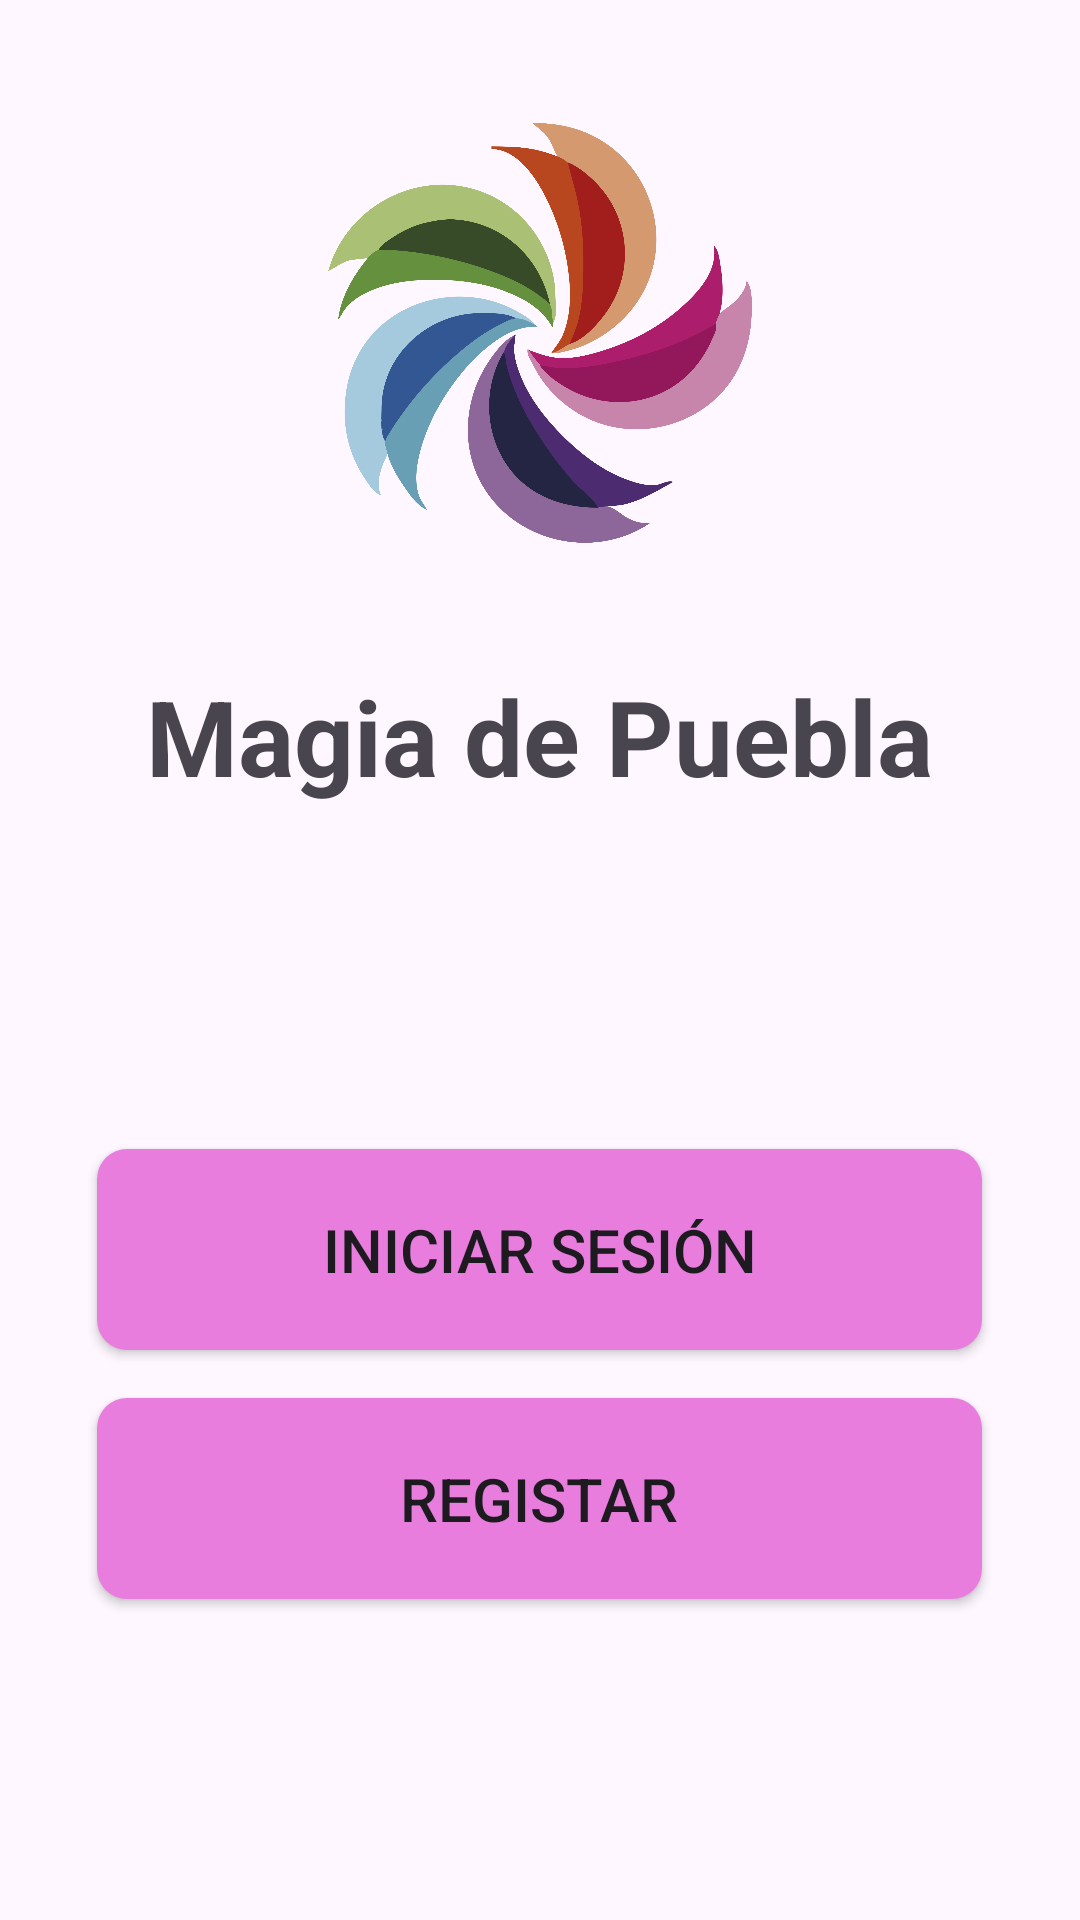

Here is an Android app screen rendered from its layout file. Give the layout XML and the strings, colors and styles it references.
<!-- AndroidManifest.xml: application theme Theme.MagiaDePuebla -->
<!-- res/layout/activity_main.xml -->
<?xml version="1.0" encoding="utf-8"?>
<LinearLayout xmlns:android="http://schemas.android.com/apk/res/android"
    xmlns:app="http://schemas.android.com/apk/res-auto"
    xmlns:tools="http://schemas.android.com/tools"
    android:id="@+id/main"
    android:layout_width="match_parent"
    android:layout_height="match_parent"
    tools:context=".MainActivity"
    android:orientation="vertical">

    <LinearLayout
        android:layout_width="match_parent"
        android:layout_height="222dp"
        android:orientation="horizontal"
        android:gravity="center">

        <ImageView
            android:id="@+id/imageView"
            android:layout_width="385dp"
            android:layout_height="140dp"
            android:layout_weight="1"
            app:srcCompat="@drawable/logo_pueblos" />
    </LinearLayout>

    <LinearLayout
        android:layout_width="match_parent"
        android:layout_height="54dp"
        android:orientation="vertical"
        android:gravity="center">

        <TextView
            android:id="@+id/textView2"
            android:layout_width="wrap_content"
            android:layout_height="wrap_content"
            android:layout_weight="1"
            android:text="Magia de Puebla"
            android:textStyle="bold"
            android:textSize="35sp"/>
    </LinearLayout>

    <LinearLayout
        android:layout_width="match_parent"
        android:layout_height="match_parent"
        android:orientation="vertical"
        android:gravity="center">

        <Button
            android:id="@+id/button3"
            android:layout_width="295dp"
            android:layout_height="67dp"
            android:text="Iniciar Sesión"
            android:textSize="20sp"
            android:background="@drawable/foma_boton"/>

        <Button
            android:id="@+id/button4"
            android:layout_width="295dp"
            android:layout_height="67dp"
            android:text="Registar"
            android:layout_marginTop="16dp"
            android:textSize="20sp"
            android:background="@drawable/foma_boton"/>
    </LinearLayout>

</LinearLayout>
<!-- resources referenced by this layout -->
<resources>
  <!-- drawable foma_boton (drawable) -->
  <?xml version="1.0" encoding="utf-8"?>
  <shape xmlns:android="http://schemas.android.com/apk/res/android"
      android:shape="rectangle">
      <solid android:color="@color/rosa" />
      <corners android:radius="10dp" />
  </shape>
  <!-- drawable logo_pueblos: png bitmap (drawable, 224578 bytes) -->
  <style name="Theme.MagiaDePuebla" parent="Base.Theme.MagiaDePuebla" />
  <color name="rosa">#E97DDE</color>
  <style name="Base.Theme.MagiaDePuebla" parent="Theme.Material3.DayNight.NoActionBar">
          
          
      </style>
</resources>
